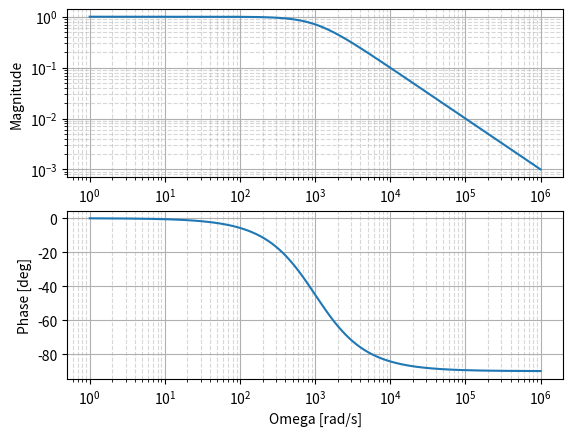
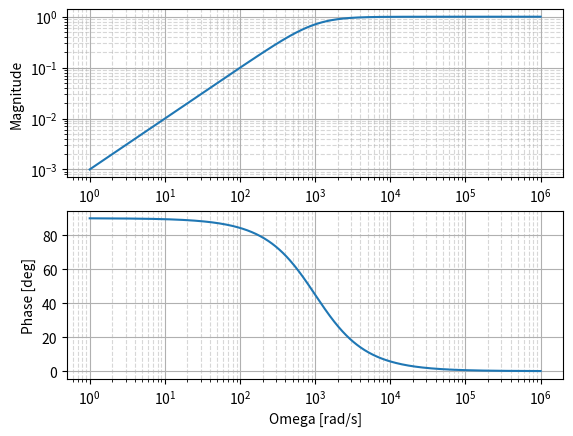

Reproduce these figures in Python, in order.
# %% ==========================================================================
# Importing libraries

import numpy as np
import sympy as sp
import scipy
import matplotlib.pyplot as plt


# %% ==========================================================================
# Phasor calculation

U = 220
Z = 15 + 47*1j
I = U/Z

print()
print(f"I = {I:f}")
print(f"abs(I) = {np.abs(I):e}")
print(f"angle(I) = {np.angle(I, deg=True):f} [deg]")


# %% ==========================================================================
# Low-pass filter

R = 1e3
C = 1e-6

w = np.logspace(0, 6, 1000)

Lowpass = 1/(1 + 1j*w*R*C)

fig1 = plt.figure()

axMag = fig1.add_subplot(211)
axMag.loglog(w, np.abs(Lowpass))
axMag.set_ylabel('Magnitude')
axMag.grid(True, which='major', linestyle='-')
axMag.grid(True, which='minor', linestyle='--', alpha=0.5)

axPhase = fig1.add_subplot(212, sharex=axMag)
axPhase.semilogx(w, np.angle(Lowpass, deg=True))
axPhase.set_xlabel('Omega [rad/s]')
axPhase.set_ylabel('Phase [deg]')
axPhase.grid(True, which='major', linestyle='-')
axPhase.grid(True, which='minor', linestyle='--', alpha=0.5)


# %% ==========================================================================
# High-pass filter

R = 1e3
C = 1e-6

w = np.logspace(0, 6, 1000)

Highpass = 1/(1 - 1j/(w*R*C))

fig1 = plt.figure()

axMag = fig1.add_subplot(211)
axMag.loglog(w, np.abs(Highpass))
axMag.set_ylabel('Magnitude')
axMag.grid(True, which='major', linestyle='-')
axMag.grid(True, which='minor', linestyle='--', alpha=0.5)

axPhase = fig1.add_subplot(212, sharex=axMag)
axPhase.semilogx(w, np.angle(Highpass, deg=True))
axPhase.set_xlabel('Omega [rad/s]')
axPhase.set_ylabel('Phase [deg]')
axPhase.grid(True, which='major', linestyle='-')
axPhase.grid(True, which='minor', linestyle='--', alpha=0.5)


# %% ==========================================================================
# Inverting amplifier

Vin, Vout, Vs, Z1, Z2, I, A = sp.symbols('Vin Vout Vs Z1 Z2 I A')

eq1 = sp.Eq(Vin - Vs, Z1*I)
eq2 = sp.Eq(Vs - Vout, Z2*I)
eq3 = sp.Eq(Vout, -A*Vs)

sol = sp.solve((eq1, eq2, eq3), (Vout, Vs, I))
Vout, Vs, I = sol[Vout], sol[Vs], sol[I]

print()
print(f"Vout = {Vout}")
print(f"Vs = {Vs}")
print(f"I = {I}")

# ideal A --> infinity

Vout_ideal = sp.simplify(sp.limit(Vout, A, sp.oo))
Vs_ideal = sp.simplify(sp.limit(Vs, A, sp.oo))
I_ideal = sp.simplify(sp.limit(I, A, sp.oo))

print()
print(f"Vout_ideal = {Vout_ideal}")
print(f"Vs_ideal = {Vs_ideal}")
print(f"I_ideal = {I_ideal}")


# %% ==========================================================================
# Non-inverting amplifier

Vin, Vout, Vs, Z1, Z2, I, A = sp.symbols('Vin Vout Vs Z1 Z2 I A')

eq1 = sp.Eq(Vs, Z1*I)
eq2 = sp.Eq(Vout - Vs, Z2*I)
eq3 = sp.Eq(Vout, A*(Vin - Vs))

sol = sp.solve((eq1, eq2, eq3), (Vout, Vs, I))
Vout, Vs, I = sol[Vout], sol[Vs], sol[I]

print()
print(f"Vout = {Vout}")
print(f"Vs = {Vs}")
print(f"I = {I}")

# ideal A --> infinity

Vout_ideal = sp.simplify(sp.limit(Vout, A, sp.oo))
Vs_ideal = sp.simplify(sp.limit(Vs, A, sp.oo))
I_ideal = sp.simplify(sp.limit(I, A, sp.oo))

print()
print(f"Vout_ideal = {Vout_ideal}")
print(f"Vs_ideal = {Vs_ideal}")
print(f"I_ideal = {I_ideal}")


# %% ==========================================================================
